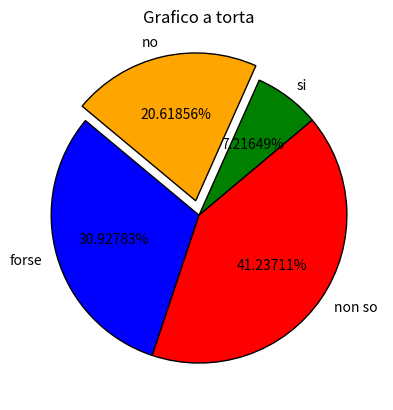

The script that saved this image:
from matplotlib import pyplot as plt

slices = [35, 100, 150, 200]
labels = ["si", "no", "forse", "non so"]
colors = ["green", "orange", "blue", "r"]
explode = [0, 0.1, 0, 0]

# Labels inserisce delle etichette
# Colors inserisce dei colori
# Wedge props utilizza un dizionario, ad ogni chiave è associata un'opzione (il valore è il setting di tale opzione)
# Start angle cambia l'angolo di inizio della pie
# Explode "sposta" una o più fette
plt.pie(slices, labels=labels, colors=colors, wedgeprops={"edgecolor": "black"}, startangle=40, explode=explode, autopct="%1.5f%%")

plt.title("Grafico a torta")
plt.show()
